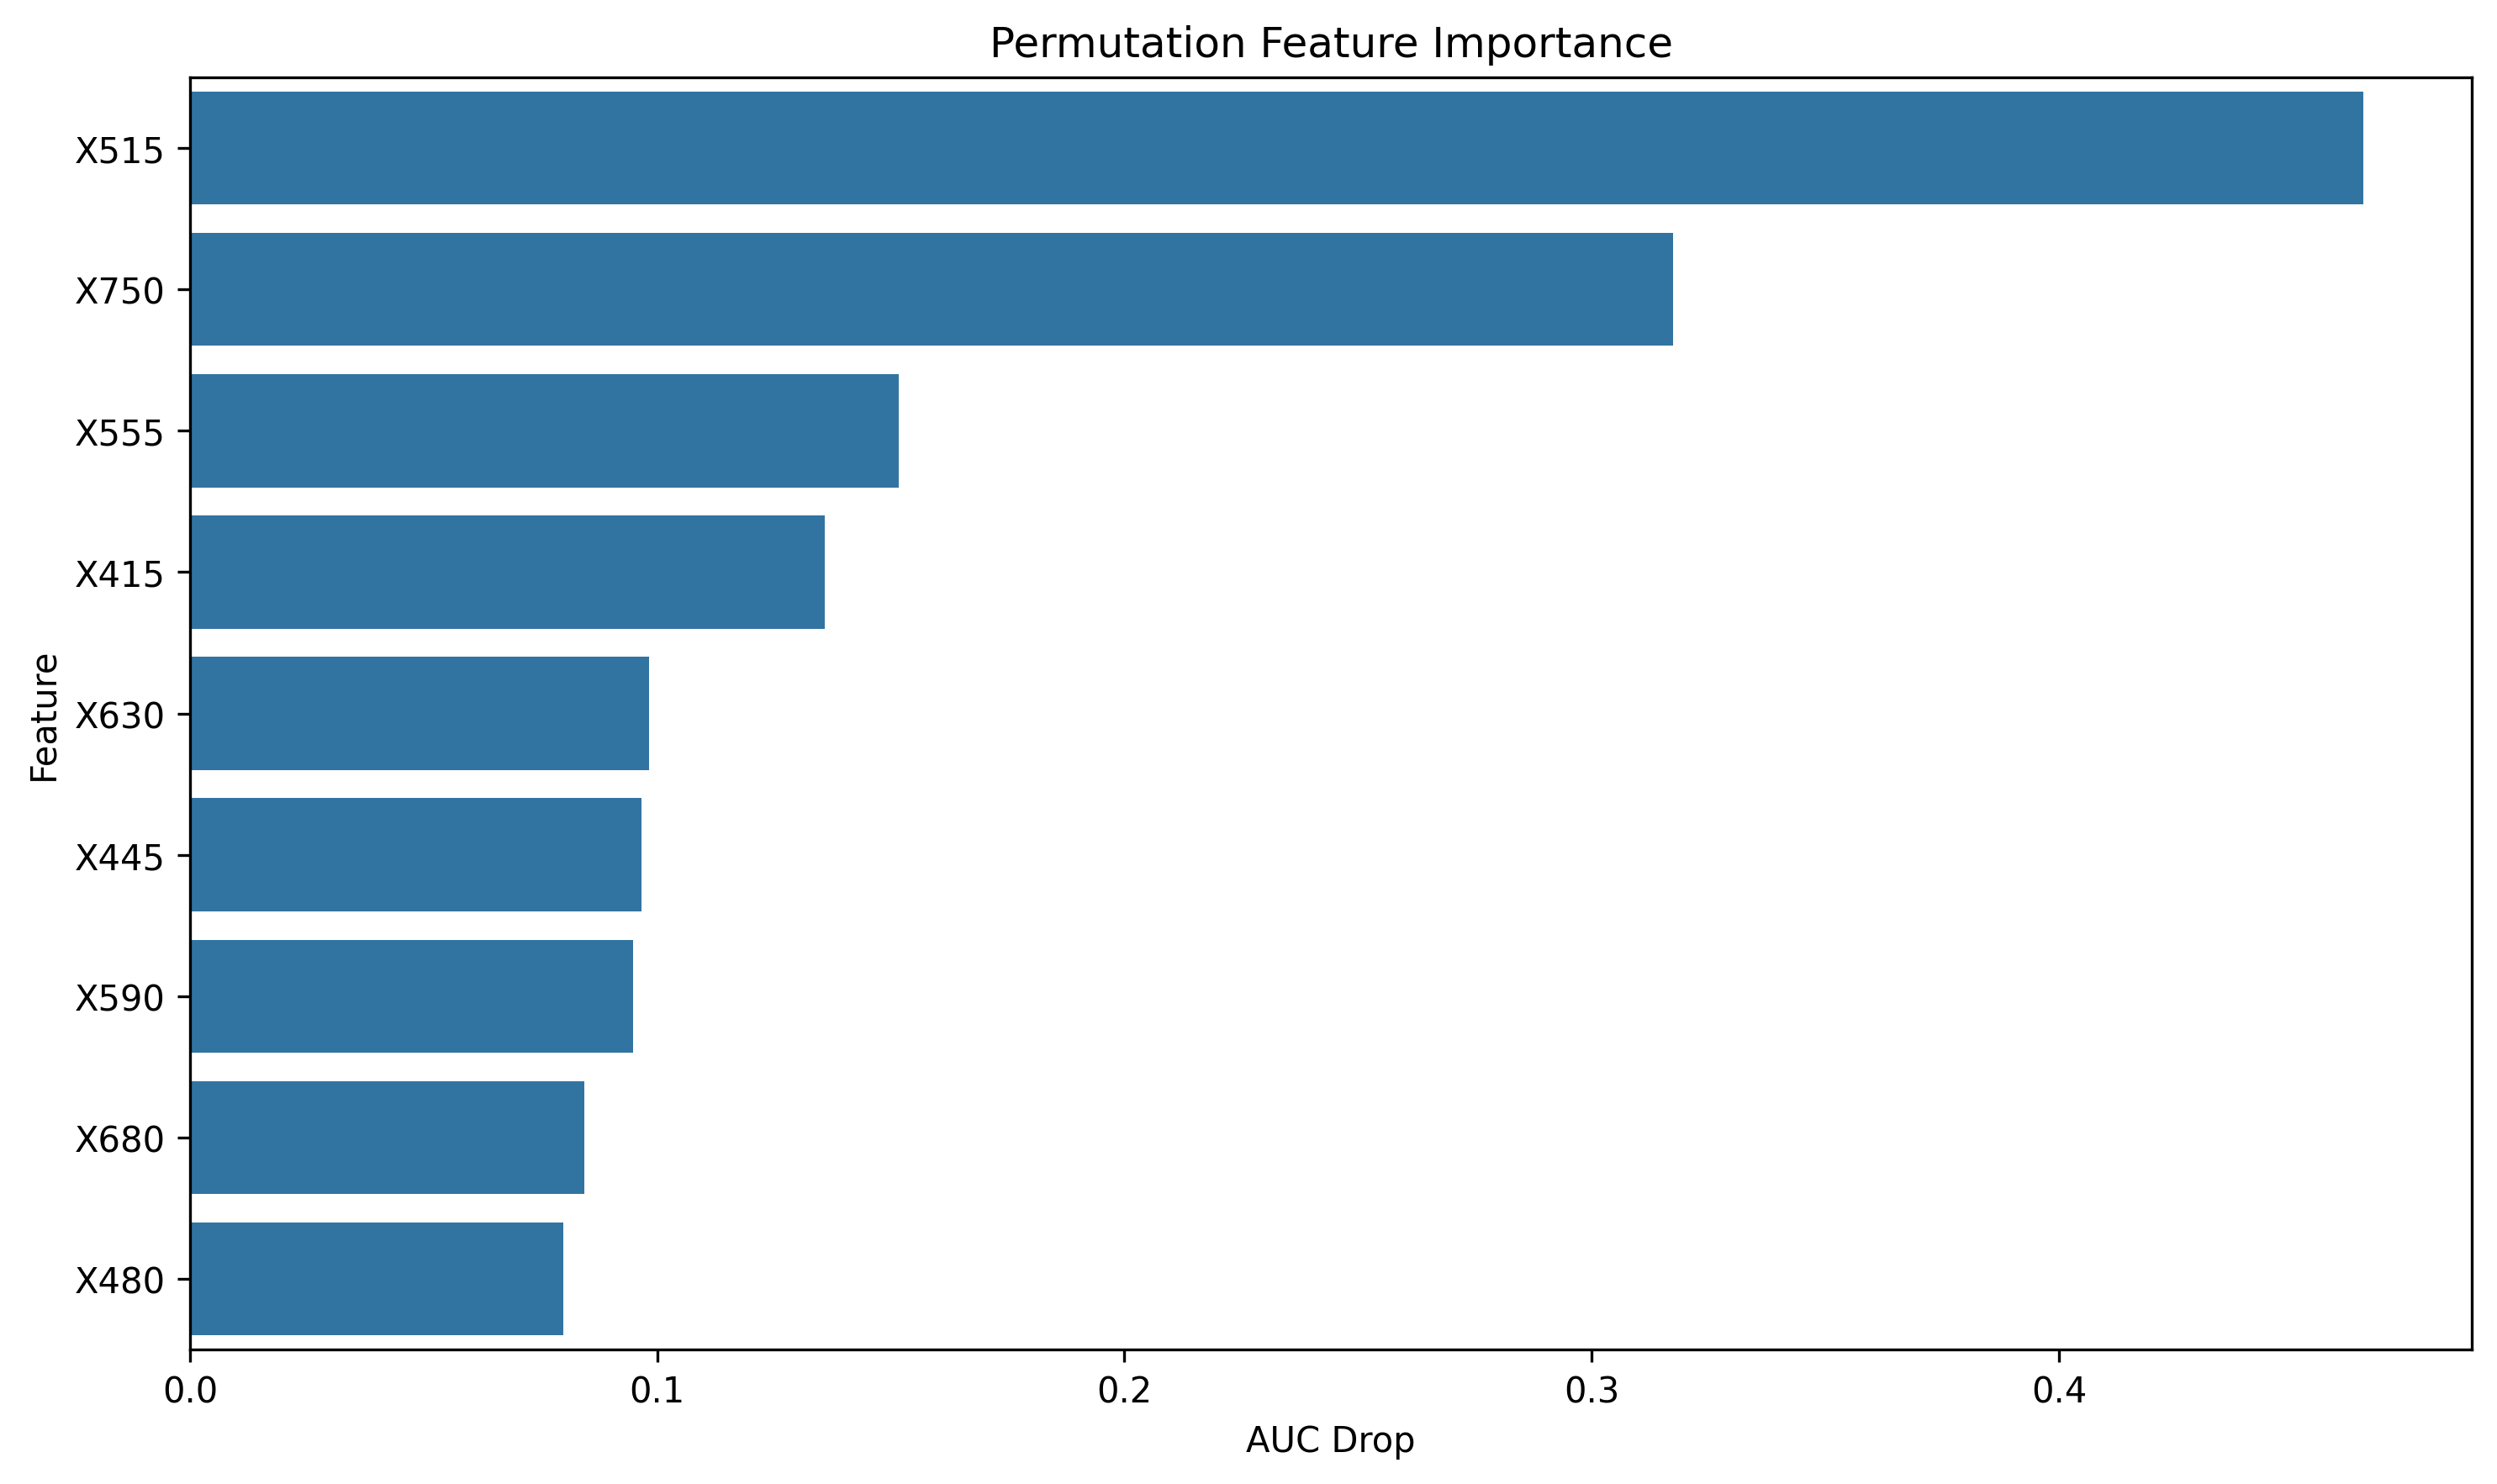

The table this chart was drawn from, first rows:
feature, importance
X515, 0.4651
X750, 0.3174
X555, 0.1517
X415, 0.1358
X630, 0.09833
X445, 0.09667
X590, 0.09488
X680, 0.08439
X480, 0.07988
